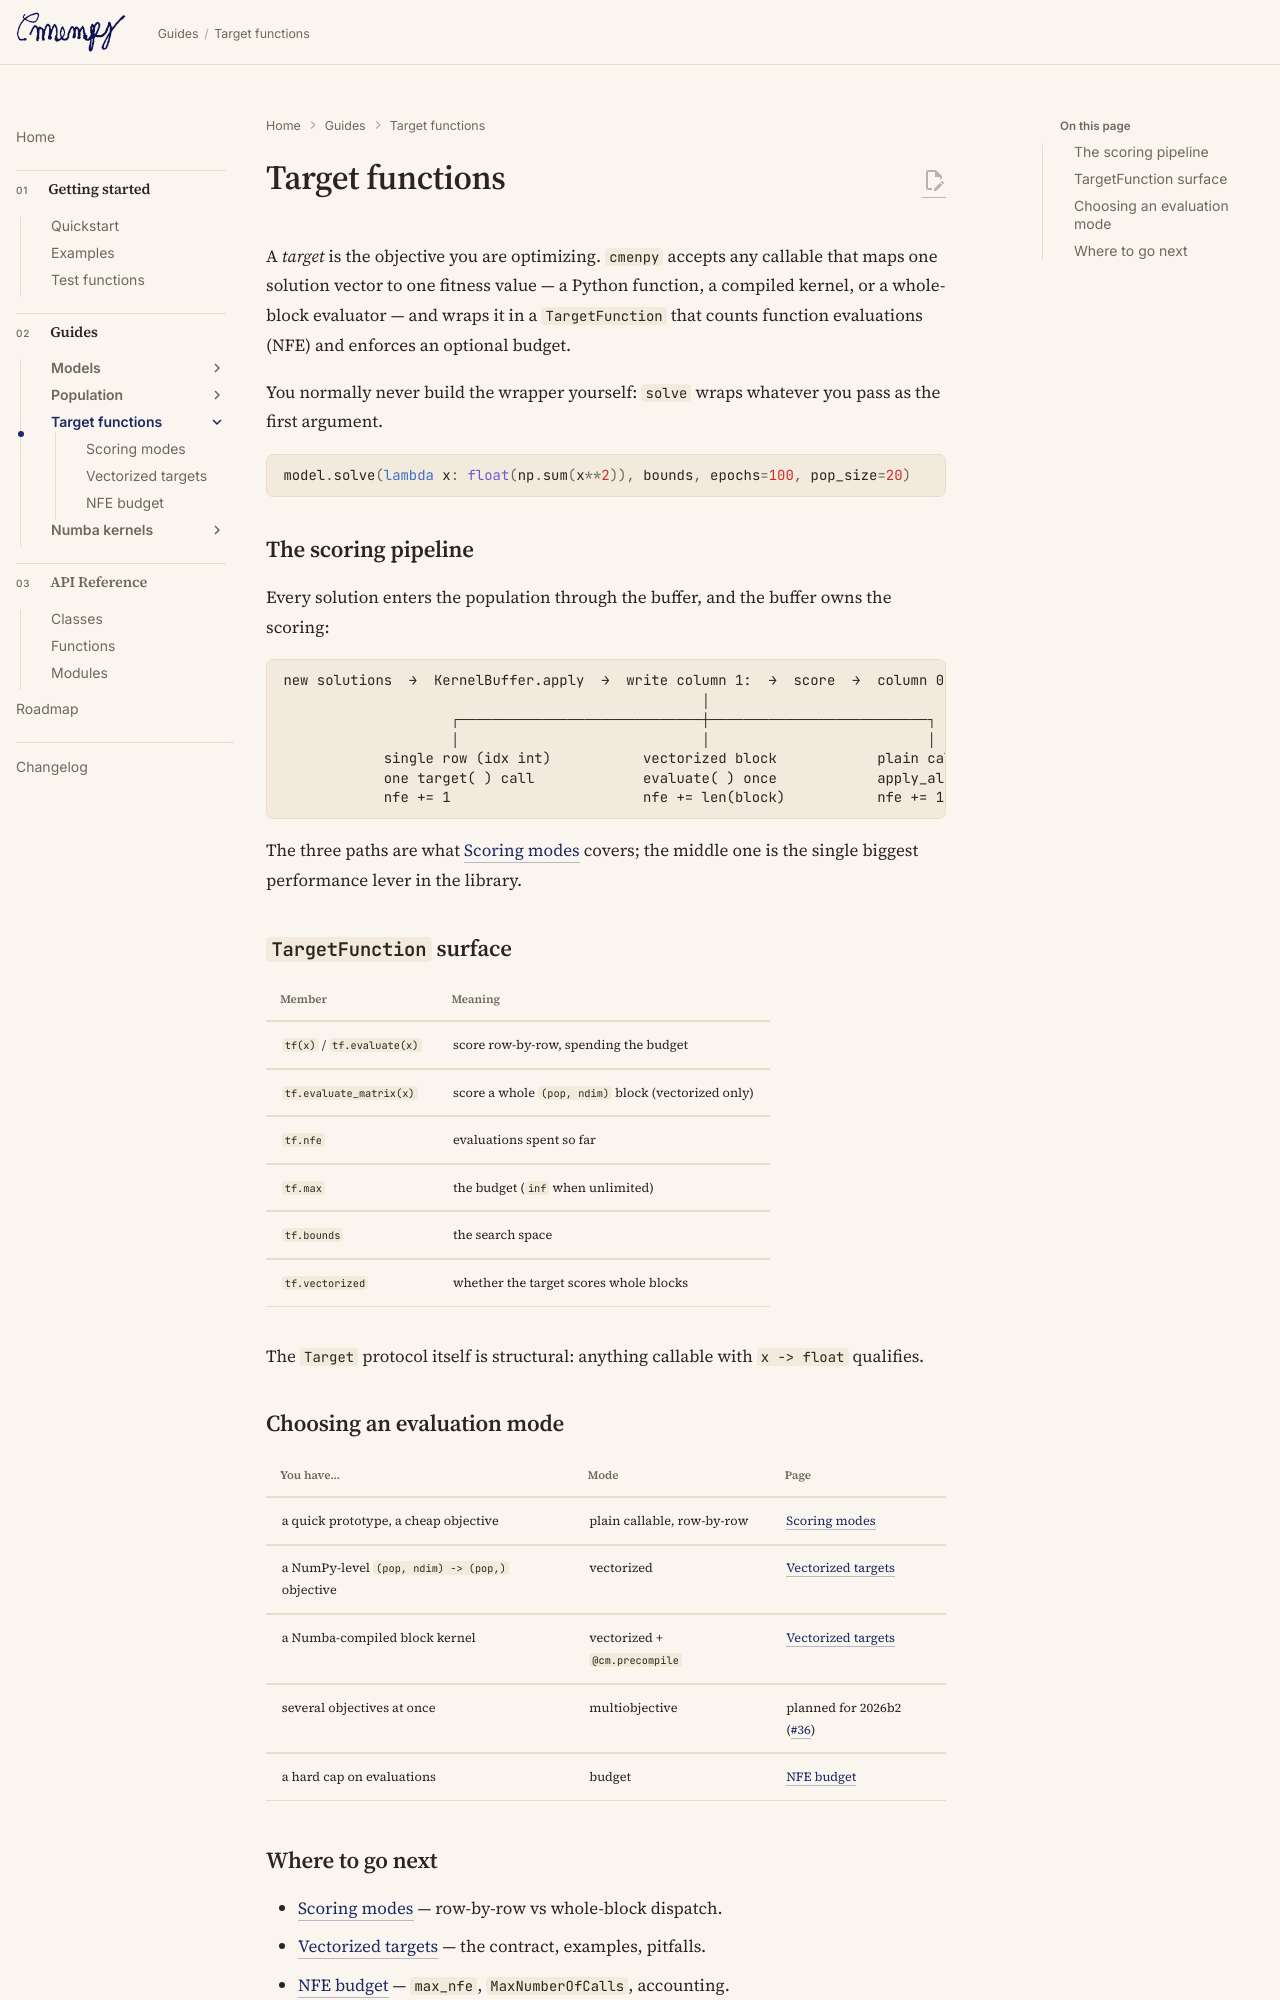

repository: ltsim/cmenpy · page: target/index.html · generator: mkdocs

# Target functions

A *target* is the objective you are optimizing. `cmenpy` accepts any callable
that maps one solution vector to one fitness value — a Python function, a
compiled kernel, or a whole-block evaluator — and wraps it in a
`TargetFunction` that counts function evaluations (NFE) and enforces an
optional budget.

You normally never build the wrapper yourself: `solve` wraps whatever you
pass as the first argument.

```python
model.solve(lambda x: float(np.sum(x**2)), bounds, epochs=100, pop_size=20)
```

## The scoring pipeline

Every solution enters the population through the buffer, and the buffer owns
the scoring:

```
new solutions  →  KernelBuffer.apply  →  write column 1:  →  score  →  column 0
                                                  │
                    ┌─────────────────────────────┼──────────────────────────┐
                    │                             │                          │
            single row (idx int)           vectorized block            plain callable
            one target( ) call             evaluate( ) once            apply_along_axis
            nfe += 1                       nfe += len(block)           nfe += 1 per row
```

The three paths are what [Scoring modes](scoring.md) covers; the middle one
is the single biggest performance lever in the library.

## `TargetFunction` surface

| Member | Meaning |
| ------ | ------- |
| `tf(x)` / `tf.evaluate(x)` | score row-by-row, spending the budget |
| `tf.evaluate_matrix(x)` | score a whole `(pop, ndim)` block (vectorized only) |
| `tf.nfe` | evaluations spent so far |
| `tf.max` | the budget (`inf` when unlimited) |
| `tf.bounds` | the search space |
| `tf.vectorized` | whether the target scores whole blocks |

The `Target` protocol itself is structural: anything callable with
`x -> float` qualifies.

## Choosing an evaluation mode

| You have… | Mode | Page |
| --------- | ---- | ---- |
| a quick prototype, a cheap objective | plain callable, row-by-row | [Scoring modes](scoring.md) |
| a NumPy-level `(pop, ndim) -> (pop,)` objective | vectorized | [Vectorized targets](vectorized.md) |
| a Numba-compiled block kernel | vectorized + `@cm.precompile` | [Vectorized targets](vectorized.md) |
| several objectives at once | multiobjective | planned for 2026b2 ([#36](https://github.com/ltsim/cmenpy/issues/36)) |
| a hard cap on evaluations | budget | [NFE budget](budget.md) |
